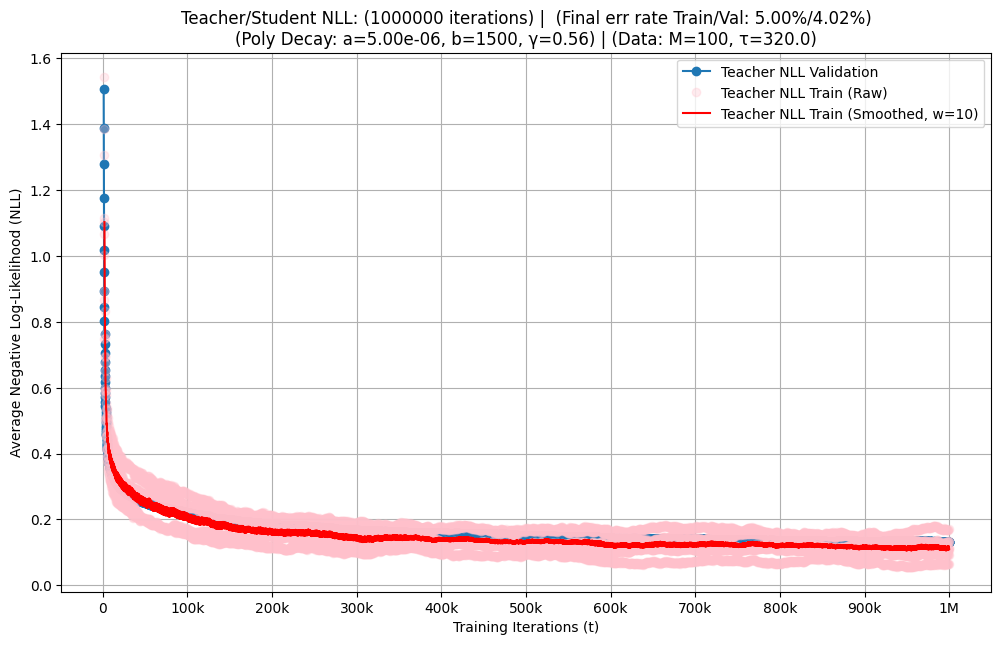

Values plotted in this chart, from the file beside it:
t, tr_nll_val, tr_acc_val, tr_nll_train, tr_acc_train, iterations, H, B, tau, batch_size, N, tr_poly_a, tr_poly_gamma, tr_poly_b, output_dir, final_error_rate_pct
1001, 1.507, 0.7309, 1.543, 0.72, 1000000, 100, 1000, 320.0, 100, 60000, 5e-06, 0.56, 1500, experiment/single_runs/T1000000_tau320_a…, 4.02
1101, 1.39, 0.7476, 1.384, 0.8, 1000000, 100, 1000, 320.0, 100, 60000, 5e-06, 0.56, 1500, experiment/single_runs/T1000000_tau320_a…, 4.02
1201, 1.279, 0.7716, 1.305, 0.78, 1000000, 100, 1000, 320.0, 100, 60000, 5e-06, 0.56, 1500, experiment/single_runs/T1000000_tau320_a…, 4.02
1301, 1.177, 0.7814, 1.101, 0.79, 1000000, 100, 1000, 320.0, 100, 60000, 5e-06, 0.56, 1500, experiment/single_runs/T1000000_tau320_a…, 4.02
1401, 1.091, 0.7923, 1.068, 0.78, 1000000, 100, 1000, 320.0, 100, 60000, 5e-06, 0.56, 1500, experiment/single_runs/T1000000_tau320_a…, 4.02
1501, 1.017, 0.7978, 1.116, 0.79, 1000000, 100, 1000, 320.0, 100, 60000, 5e-06, 0.56, 1500, experiment/single_runs/T1000000_tau320_a…, 4.02
1601, 0.9506, 0.8132, 1.002, 0.79, 1000000, 100, 1000, 320.0, 100, 60000, 5e-06, 0.56, 1500, experiment/single_runs/T1000000_tau320_a…, 4.02
1701, 0.8936, 0.8169, 0.8946, 0.81, 1000000, 100, 1000, 320.0, 100, 60000, 5e-06, 0.56, 1500, experiment/single_runs/T1000000_tau320_a…, 4.02
1801, 0.8444, 0.8277, 0.8666, 0.8, 1000000, 100, 1000, 320.0, 100, 60000, 5e-06, 0.56, 1500, experiment/single_runs/T1000000_tau320_a…, 4.02
1901, 0.8012, 0.8283, 0.7463, 0.84, 1000000, 100, 1000, 320.0, 100, 60000, 5e-06, 0.56, 1500, experiment/single_runs/T1000000_tau320_a…, 4.02
2001, 0.7638, 0.8341, 0.7507, 0.84, 1000000, 100, 1000, 320.0, 100, 60000, 5e-06, 0.56, 1500, experiment/single_runs/T1000000_tau320_a…, 4.02
2101, 0.7319, 0.8365, 0.8314, 0.82, 1000000, 100, 1000, 320.0, 100, 60000, 5e-06, 0.56, 1500, experiment/single_runs/T1000000_tau320_a…, 4.02
2201, 0.7038, 0.8425, 0.7641, 0.85, 1000000, 100, 1000, 320.0, 100, 60000, 5e-06, 0.56, 1500, experiment/single_runs/T1000000_tau320_a…, 4.02
2301, 0.6783, 0.8436, 0.6936, 0.83, 1000000, 100, 1000, 320.0, 100, 60000, 5e-06, 0.56, 1500, experiment/single_runs/T1000000_tau320_a…, 4.02
2401, 0.6544, 0.8526, 0.6736, 0.83, 1000000, 100, 1000, 320.0, 100, 60000, 5e-06, 0.56, 1500, experiment/single_runs/T1000000_tau320_a…, 4.02
2501, 0.6348, 0.8535, 0.5895, 0.86, 1000000, 100, 1000, 320.0, 100, 60000, 5e-06, 0.56, 1500, experiment/single_runs/T1000000_tau320_a…, 4.02
2601, 0.6158, 0.8561, 0.5989, 0.85, 1000000, 100, 1000, 320.0, 100, 60000, 5e-06, 0.56, 1500, experiment/single_runs/T1000000_tau320_a…, 4.02
2701, 0.5992, 0.8592, 0.6961, 0.81, 1000000, 100, 1000, 320.0, 100, 60000, 5e-06, 0.56, 1500, experiment/single_runs/T1000000_tau320_a…, 4.02
2801, 0.5843, 0.861, 0.6506, 0.87, 1000000, 100, 1000, 320.0, 100, 60000, 5e-06, 0.56, 1500, experiment/single_runs/T1000000_tau320_a…, 4.02
2901, 0.5701, 0.863, 0.5909, 0.82, 1000000, 100, 1000, 320.0, 100, 60000, 5e-06, 0.56, 1500, experiment/single_runs/T1000000_tau320_a…, 4.02
3001, 0.5571, 0.8667, 0.5765, 0.85, 1000000, 100, 1000, 320.0, 100, 60000, 5e-06, 0.56, 1500, experiment/single_runs/T1000000_tau320_a…, 4.02
3101, 0.5457, 0.868, 0.5022, 0.89, 1000000, 100, 1000, 320.0, 100, 60000, 5e-06, 0.56, 1500, experiment/single_runs/T1000000_tau320_a…, 4.02
3201, 0.5351, 0.8688, 0.5086, 0.88, 1000000, 100, 1000, 320.0, 100, 60000, 5e-06, 0.56, 1500, experiment/single_runs/T1000000_tau320_a…, 4.02
3301, 0.5257, 0.8691, 0.6285, 0.8, 1000000, 100, 1000, 320.0, 100, 60000, 5e-06, 0.56, 1500, experiment/single_runs/T1000000_tau320_a…, 4.02
3401, 0.5166, 0.8712, 0.5934, 0.88, 1000000, 100, 1000, 320.0, 100, 60000, 5e-06, 0.56, 1500, experiment/single_runs/T1000000_tau320_a…, 4.02
3501, 0.5073, 0.8716, 0.5349, 0.83, 1000000, 100, 1000, 320.0, 100, 60000, 5e-06, 0.56, 1500, experiment/single_runs/T1000000_tau320_a…, 4.02
3601, 0.5002, 0.8768, 0.5095, 0.87, 1000000, 100, 1000, 320.0, 100, 60000, 5e-06, 0.56, 1500, experiment/single_runs/T1000000_tau320_a…, 4.02
3701, 0.4922, 0.8761, 0.4524, 0.91, 1000000, 100, 1000, 320.0, 100, 60000, 5e-06, 0.56, 1500, experiment/single_runs/T1000000_tau320_a…, 4.02
3801, 0.4848, 0.8775, 0.4531, 0.91, 1000000, 100, 1000, 320.0, 100, 60000, 5e-06, 0.56, 1500, experiment/single_runs/T1000000_tau320_a…, 4.02
3901, 0.4778, 0.8783, 0.5772, 0.81, 1000000, 100, 1000, 320.0, 100, 60000, 5e-06, 0.56, 1500, experiment/single_runs/T1000000_tau320_a…, 4.02
4001, 0.471, 0.8801, 0.5538, 0.89, 1000000, 100, 1000, 320.0, 100, 60000, 5e-06, 0.56, 1500, experiment/single_runs/T1000000_tau320_a…, 4.02
4101, 0.4653, 0.8799, 0.4951, 0.84, 1000000, 100, 1000, 320.0, 100, 60000, 5e-06, 0.56, 1500, experiment/single_runs/T1000000_tau320_a…, 4.02
4201, 0.4601, 0.883, 0.465, 0.87, 1000000, 100, 1000, 320.0, 100, 60000, 5e-06, 0.56, 1500, experiment/single_runs/T1000000_tau320_a…, 4.02
4301, 0.4549, 0.8838, 0.4145, 0.92, 1000000, 100, 1000, 320.0, 100, 60000, 5e-06, 0.56, 1500, experiment/single_runs/T1000000_tau320_a…, 4.02
4401, 0.4499, 0.8848, 0.4148, 0.91, 1000000, 100, 1000, 320.0, 100, 60000, 5e-06, 0.56, 1500, experiment/single_runs/T1000000_tau320_a…, 4.02
4501, 0.4454, 0.8845, 0.5367, 0.81, 1000000, 100, 1000, 320.0, 100, 60000, 5e-06, 0.56, 1500, experiment/single_runs/T1000000_tau320_a…, 4.02
4601, 0.441, 0.8854, 0.5308, 0.89, 1000000, 100, 1000, 320.0, 100, 60000, 5e-06, 0.56, 1500, experiment/single_runs/T1000000_tau320_a…, 4.02
4701, 0.437, 0.8859, 0.4703, 0.84, 1000000, 100, 1000, 320.0, 100, 60000, 5e-06, 0.56, 1500, experiment/single_runs/T1000000_tau320_a…, 4.02
4801, 0.4334, 0.8868, 0.4339, 0.88, 1000000, 100, 1000, 320.0, 100, 60000, 5e-06, 0.56, 1500, experiment/single_runs/T1000000_tau320_a…, 4.02
4901, 0.4303, 0.8871, 0.3928, 0.92, 1000000, 100, 1000, 320.0, 100, 60000, 5e-06, 0.56, 1500, experiment/single_runs/T1000000_tau320_a…, 4.02
5001, 0.4268, 0.8883, 0.3907, 0.92, 1000000, 100, 1000, 320.0, 100, 60000, 5e-06, 0.56, 1500, experiment/single_runs/T1000000_tau320_a…, 4.02
5101, 0.4233, 0.8881, 0.5108, 0.82, 1000000, 100, 1000, 320.0, 100, 60000, 5e-06, 0.56, 1500, experiment/single_runs/T1000000_tau320_a…, 4.02
5201, 0.4196, 0.8895, 0.5177, 0.89, 1000000, 100, 1000, 320.0, 100, 60000, 5e-06, 0.56, 1500, experiment/single_runs/T1000000_tau320_a…, 4.02
5301, 0.4172, 0.889, 0.4552, 0.86, 1000000, 100, 1000, 320.0, 100, 60000, 5e-06, 0.56, 1500, experiment/single_runs/T1000000_tau320_a…, 4.02
5401, 0.4142, 0.8907, 0.4145, 0.88, 1000000, 100, 1000, 320.0, 100, 60000, 5e-06, 0.56, 1500, experiment/single_runs/T1000000_tau320_a…, 4.02
5501, 0.4114, 0.8917, 0.3768, 0.92, 1000000, 100, 1000, 320.0, 100, 60000, 5e-06, 0.56, 1500, experiment/single_runs/T1000000_tau320_a…, 4.02
5601, 0.4078, 0.8919, 0.369, 0.9, 1000000, 100, 1000, 320.0, 100, 60000, 5e-06, 0.56, 1500, experiment/single_runs/T1000000_tau320_a…, 4.02
5701, 0.405, 0.892, 0.4928, 0.82, 1000000, 100, 1000, 320.0, 100, 60000, 5e-06, 0.56, 1500, experiment/single_runs/T1000000_tau320_a…, 4.02
5801, 0.4025, 0.8931, 0.5075, 0.89, 1000000, 100, 1000, 320.0, 100, 60000, 5e-06, 0.56, 1500, experiment/single_runs/T1000000_tau320_a…, 4.02
5901, 0.3998, 0.8934, 0.4367, 0.86, 1000000, 100, 1000, 320.0, 100, 60000, 5e-06, 0.56, 1500, experiment/single_runs/T1000000_tau320_a…, 4.02
6001, 0.3972, 0.8936, 0.3932, 0.88, 1000000, 100, 1000, 320.0, 100, 60000, 5e-06, 0.56, 1500, experiment/single_runs/T1000000_tau320_a…, 4.02
6101, 0.3945, 0.8938, 0.3567, 0.92, 1000000, 100, 1000, 320.0, 100, 60000, 5e-06, 0.56, 1500, experiment/single_runs/T1000000_tau320_a…, 4.02
6201, 0.3923, 0.8941, 0.3505, 0.91, 1000000, 100, 1000, 320.0, 100, 60000, 5e-06, 0.56, 1500, experiment/single_runs/T1000000_tau320_a…, 4.02
6301, 0.3898, 0.8936, 0.476, 0.83, 1000000, 100, 1000, 320.0, 100, 60000, 5e-06, 0.56, 1500, experiment/single_runs/T1000000_tau320_a…, 4.02
6401, 0.3879, 0.8947, 0.4942, 0.89, 1000000, 100, 1000, 320.0, 100, 60000, 5e-06, 0.56, 1500, experiment/single_runs/T1000000_tau320_a…, 4.02
6501, 0.3864, 0.8937, 0.4237, 0.85, 1000000, 100, 1000, 320.0, 100, 60000, 5e-06, 0.56, 1500, experiment/single_runs/T1000000_tau320_a…, 4.02
6601, 0.3852, 0.8945, 0.3778, 0.89, 1000000, 100, 1000, 320.0, 100, 60000, 5e-06, 0.56, 1500, experiment/single_runs/T1000000_tau320_a…, 4.02
6701, 0.3834, 0.8949, 0.3448, 0.92, 1000000, 100, 1000, 320.0, 100, 60000, 5e-06, 0.56, 1500, experiment/single_runs/T1000000_tau320_a…, 4.02
6801, 0.3817, 0.8956, 0.339, 0.93, 1000000, 100, 1000, 320.0, 100, 60000, 5e-06, 0.56, 1500, experiment/single_runs/T1000000_tau320_a…, 4.02
6901, 0.3799, 0.8945, 0.4697, 0.84, 1000000, 100, 1000, 320.0, 100, 60000, 5e-06, 0.56, 1500, experiment/single_runs/T1000000_tau320_a…, 4.02
... 9,930 more rows
